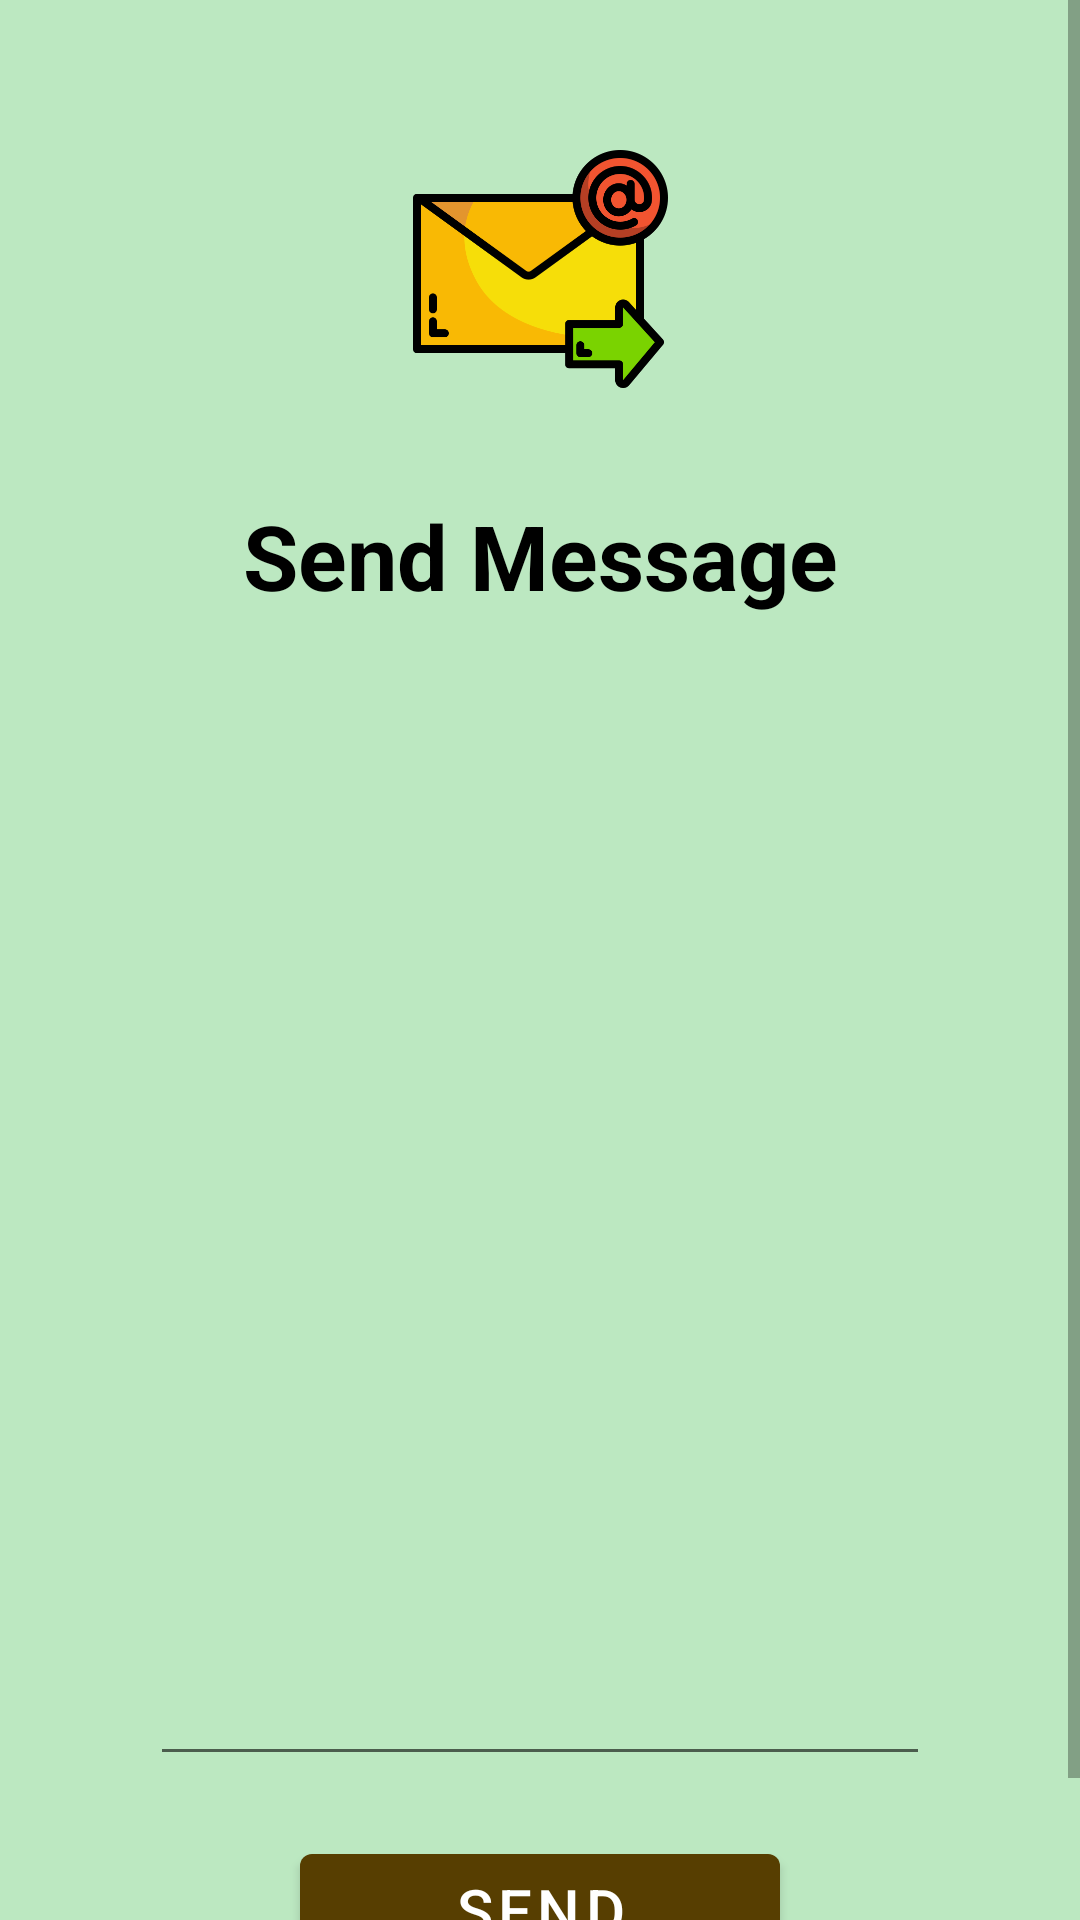

This screen was rendered from an Android layout file. Write that file and the resources it references.
<!-- AndroidManifest.xml: application theme Theme.PawsGo -->
<!-- res/layout/fragment_send_message.xml -->
<?xml version="1.0" encoding="utf-8"?>
<layout xmlns:android="http://schemas.android.com/apk/res/android"
    xmlns:tools="http://schemas.android.com/tools"
    xmlns:app="http://schemas.android.com/apk/res-auto"
    tools:context=".messages.SendMessageFragment">

    <data>
        <variable
            name="dog"
            type="com.bitpunchlab.android.pawsgo.modelsRoom.DogRoom" />
    </data>

    <androidx.constraintlayout.widget.ConstraintLayout
        android:layout_width="match_parent"
        android:layout_height="match_parent">

        <com.google.android.material.progressindicator.CircularProgressIndicator
            android:id="@+id/progress_bar"
            style="android:attr/progressBarStyleHorizontal"
            android:layout_width="wrap_content"
            android:layout_height="wrap_content"
            android:indeterminate="true"
            android:max="100"
            android:visibility="gone"
            android:translationZ="3dp"
            app:indicatorColor="#b58807"
            app:indicatorSize="90dp"
            app:trackColor="@color/lighter_brown"
            app:trackCornerRadius="8dp"
            app:trackThickness="15dp"
            tools:visibility="visible"
            app:layout_constraintEnd_toEndOf="parent"
            app:layout_constraintStart_toStartOf="parent"
            app:layout_constraintTop_toTopOf="parent"
            app:layout_constraintBottom_toBottomOf="parent"/>

        <ScrollView
            android:layout_width="match_parent"
            android:layout_height="match_parent"
            android:fillViewport="true">

            <androidx.constraintlayout.widget.ConstraintLayout
                android:layout_width="match_parent"
                android:layout_height="wrap_content"
                android:paddingBottom="30dp"
                android:background="@color/green_background"
                >

                <ImageView
                    android:id="@+id/art_send_message"
                    android:layout_width="@dimen/icon_size"
                    android:layout_height="@dimen/icon_size"
                    android:layout_marginTop="@dimen/icon_margin_top"
                    app:layout_constraintEnd_toEndOf="parent"
                    app:layout_constraintStart_toStartOf="parent"
                    app:layout_constraintTop_toTopOf="parent"
                    app:srcCompat="@drawable/sendmail"
                    tools:srcCompat="@drawable/sendmail" />

                <TextView
                    android:id="@+id/textview_title"
                    android:layout_width="wrap_content"
                    android:layout_height="wrap_content"
                    android:layout_marginTop="30dp"
                    android:text="@string/send_message"
                    android:textStyle="bold"
                    android:textColor="@color/black"
                    android:textSize="@dimen/title_text_size"
                    android:textAlignment="center"
                    app:layout_constraintEnd_toEndOf="parent"
                    app:layout_constraintStart_toStartOf="parent"
                    app:layout_constraintTop_toBottomOf="@id/art_send_message" />

                <ImageView
                    android:id="@+id/thumbnail_dog"
                    android:layout_width="200dp"
                    android:layout_height="200dp"
                    android:layout_marginTop="@dimen/icon_margin_top"
                    app:layout_constraintEnd_toEndOf="parent"
                    app:layout_constraintStart_toStartOf="parent"
                    app:layout_constraintTop_toBottomOf="@id/textview_title"
                    app:loadImage="@{dog.dogImagesUri[0]}"
                    app:srcCompat="@drawable/placeholder"
                    tools:srcCompat="@drawable/placeholder" />

                <TextView
                    android:id="@+id/textview_dog_name"
                    android:layout_width="wrap_content"
                    android:layout_height="wrap_content"
                    android:layout_marginTop="30dp"
                    android:text="@{dog.dogName}"
                    android:textStyle="bold"
                    android:textColor="@color/black"
                    android:textSize="@dimen/title_text_size"
                    android:textAlignment="center"
                    tools:text="Dan"
                    app:layout_constraintEnd_toEndOf="parent"
                    app:layout_constraintStart_toStartOf="parent"
                    app:layout_constraintTop_toBottomOf="@id/thumbnail_dog" />

                <EditText
                    android:id="@+id/edittext_message"
                    android:layout_width="match_parent"
                    android:layout_height="wrap_content"
                    android:layout_marginTop="20dp"
                    android:layout_marginLeft="@dimen/content_left_right_margin"
                    android:layout_marginRight="@dimen/content_left_right_margin"
                    android:textSize="@dimen/content_text_size"
                    app:layout_constraintEnd_toEndOf="parent"
                    app:layout_constraintStart_toStartOf="parent"
                    app:layout_constraintTop_toBottomOf="@id/textview_dog_name" />

                <Button
                    android:id="@+id/button_send"
                    android:layout_width="match_parent"
                    android:layout_height="wrap_content"
                    android:layout_marginTop="20dp"
                    android:layout_marginLeft="@dimen/button_left_right_margin"
                    android:layout_marginRight="@dimen/button_left_right_margin"
                    android:textSize="@dimen/button_text_size"
                    android:padding="@dimen/button_padding"
                    android:text="@string/send"
                    app:layout_constraintEnd_toEndOf="parent"
                    app:layout_constraintStart_toStartOf="parent"
                    app:layout_constraintTop_toBottomOf="@id/edittext_message" />

            </androidx.constraintlayout.widget.ConstraintLayout>

        </ScrollView>
    </androidx.constraintlayout.widget.ConstraintLayout>

</layout>
<!-- resources referenced by this layout -->
<resources>
  <color name="black">#FF000000</color>
  <color name="green_background">#bce8c1</color>
  <color name="lighter_brown">#9c7305</color>
  <dimen name="button_left_right_margin">100dp</dimen>
  <dimen name="button_padding">5dp</dimen>
  <dimen name="button_text_size">20dp</dimen>
  <dimen name="content_left_right_margin">50dp</dimen>
  <dimen name="content_text_size">22sp</dimen>
  <dimen name="icon_margin_top">50dp</dimen>
  <dimen name="icon_size">85dp</dimen>
  <dimen name="title_text_size">30sp</dimen>
  <!-- drawable sendmail: png bitmap (drawable-v24, 28376 bytes) -->
  <string name="send">Send</string>
  <string name="send_message">Send Message</string>
  <style name="Theme.PawsGo" parent="Theme.MaterialComponents.DayNight.DarkActionBar">
          
          <item name="colorPrimary">@color/button_brown</item>
          <item name="colorPrimaryVariant">@color/brown_deep</item>
          <item name="colorOnPrimary">@color/white</item>
          
          <item name="colorSecondary">@color/teal_200</item>
          <item name="colorSecondaryVariant">@color/teal_700</item>
          <item name="colorOnSecondary">@color/black</item>
          
          <item name="android:statusBarColor">?attr/colorPrimaryVariant</item>
          
  
      </style>
  <color name="button_brown">#573e01</color>
  <color name="brown_deep">#2e2102</color>
  <color name="white">#FFFFFFFF</color>
  <color name="teal_200">#FF03DAC5</color>
  <color name="teal_700">#FF018786</color>
</resources>
